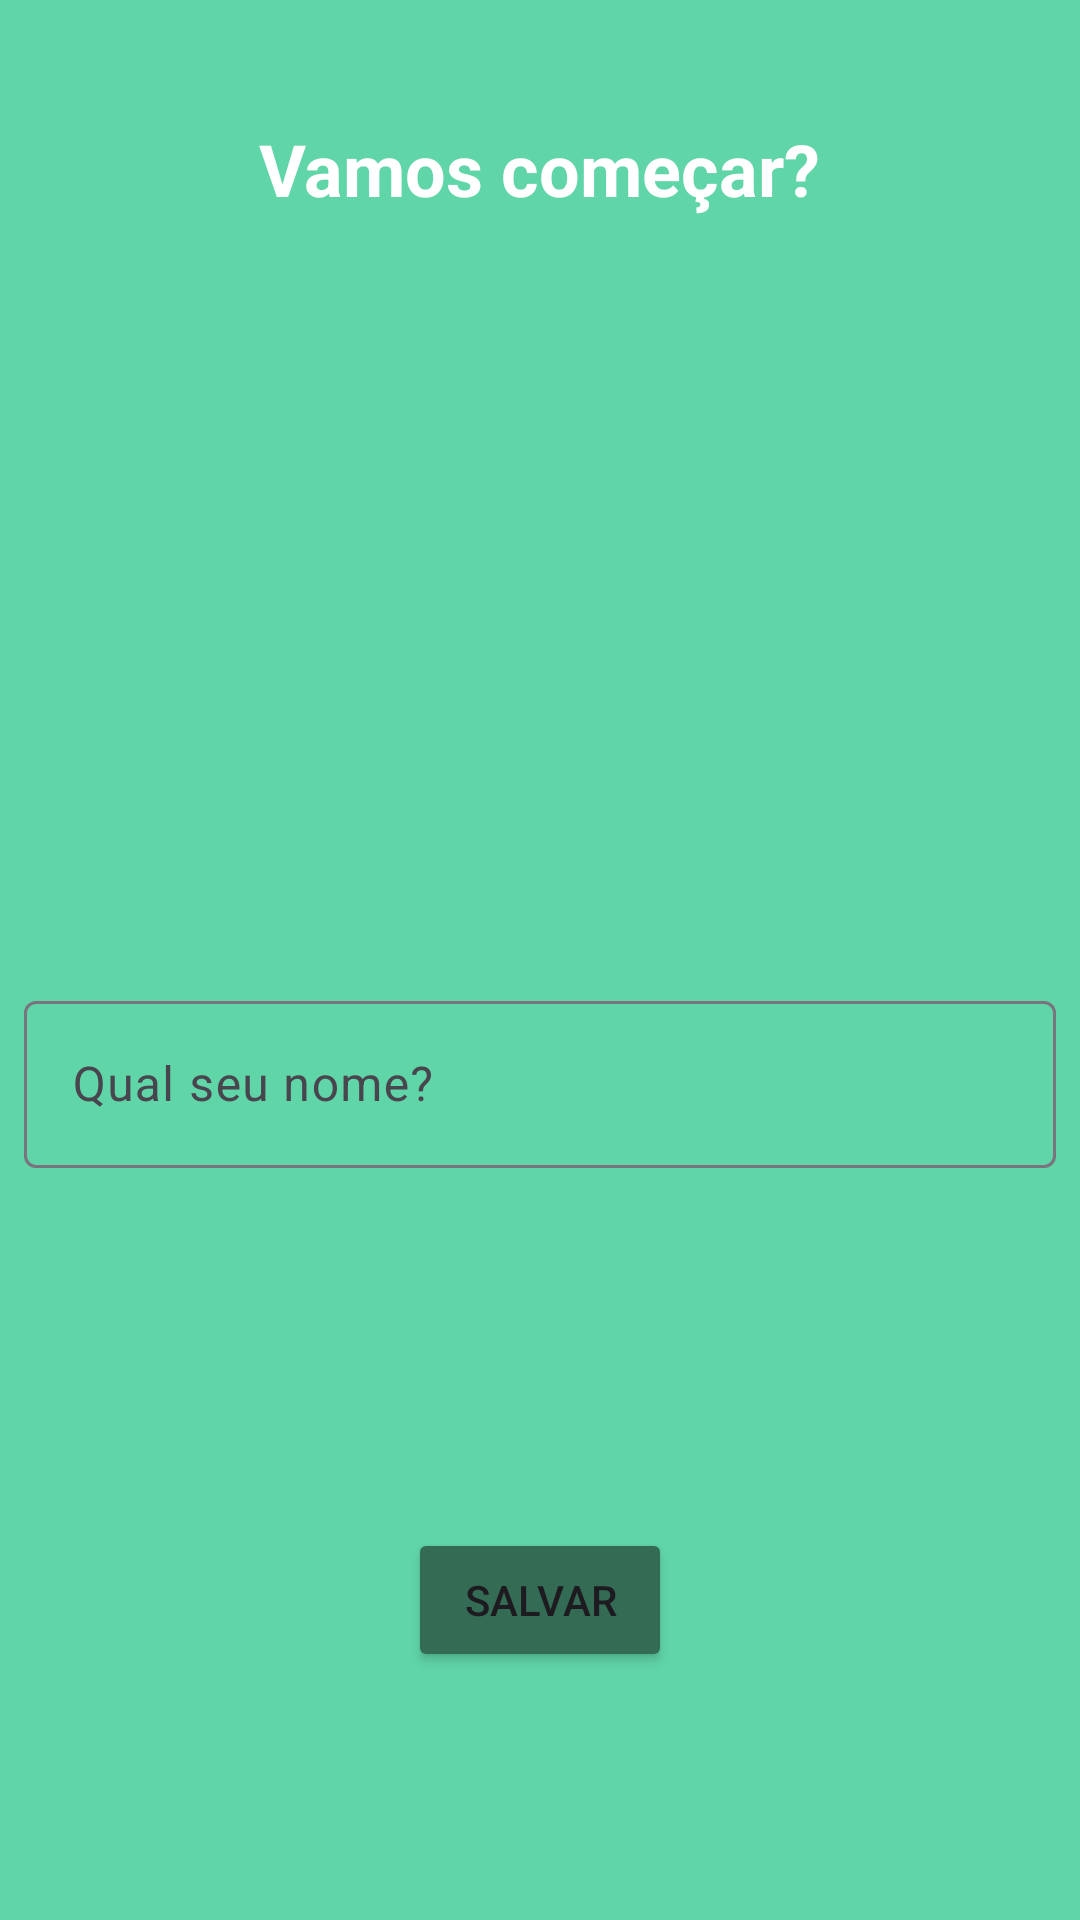

Android layout source for this screen:
<!-- AndroidManifest.xml: application theme Theme.Motivation -->
<!-- res/layout/activity_login.xml -->
<?xml version="1.0" encoding="utf-8"?>
<LinearLayout xmlns:android="http://schemas.android.com/apk/res/android"
    xmlns:app="http://schemas.android.com/apk/res-auto"
    xmlns:tools="http://schemas.android.com/tools"
    android:id="@+id/main"
    android:layout_width="match_parent"
    android:layout_height="match_parent"
    android:background="@color/tela_inicial_cor"
    android:orientation="vertical"
    android:padding="8dp"
    tools:context=".LoginActivity">

    <TextView
        android:id="@+id/text_view_vamos_comecar"
        android:layout_width="wrap_content"
        android:layout_height="wrap_content"
        android:layout_gravity="center"
        android:layout_marginTop="32dp"
        android:text="@string/text_view_mensagem_inicial"
        android:textColor="@color/white"
        android:textSize="24sp"
        android:textStyle="bold" />


    <com.google.android.material.textfield.TextInputLayout
        android:id="@+id/text_input_layout"
        style="@style/Widget.App.TextInputLayout"
        android:layout_width="match_parent"
        android:layout_height="wrap_content"
        android:layout_marginTop="256dp"
        android:hint="@string/text_view_usuario_nome">

        <com.google.android.material.textfield.TextInputEditText
            android:id="@+id/edit_text"
            android:layout_width="match_parent"
            android:layout_height="wrap_content" />

    </com.google.android.material.textfield.TextInputLayout>

    <Button
        android:id="@+id/button_save"
        android:layout_width="wrap_content"
        android:layout_height="wrap_content"
        android:layout_gravity="center"
        android:layout_marginTop="120dp"
        android:backgroundTint="@color/butao_cor"
        android:text="@string/button_salvar" />


</LinearLayout>
<!-- resources referenced by this layout -->
<resources>
  <color name="butao_cor">#346B55</color>
  <color name="tela_inicial_cor">#60D5A8</color>
  <color name="white">#FFFFFFFF</color>
  <string name="button_salvar">Salvar</string>
  <string name="text_view_mensagem_inicial">Vamos começar?</string>
  <string name="text_view_usuario_nome">Qual seu nome?</string>
  <style name="Widget.App.TextInputLayout" parent="">
          <item name="android:textStyle">bold</item>
          <item name="android:background">@null</item>
          <item name="textFillColor">@color/white</item>
      </style>
  <style name="Theme.Motivation" parent="Base.Theme.Motivation" />
  <style name="Base.Theme.Motivation" parent="Theme.Material3.DayNight.NoActionBar">
          
          
      </style>
</resources>
